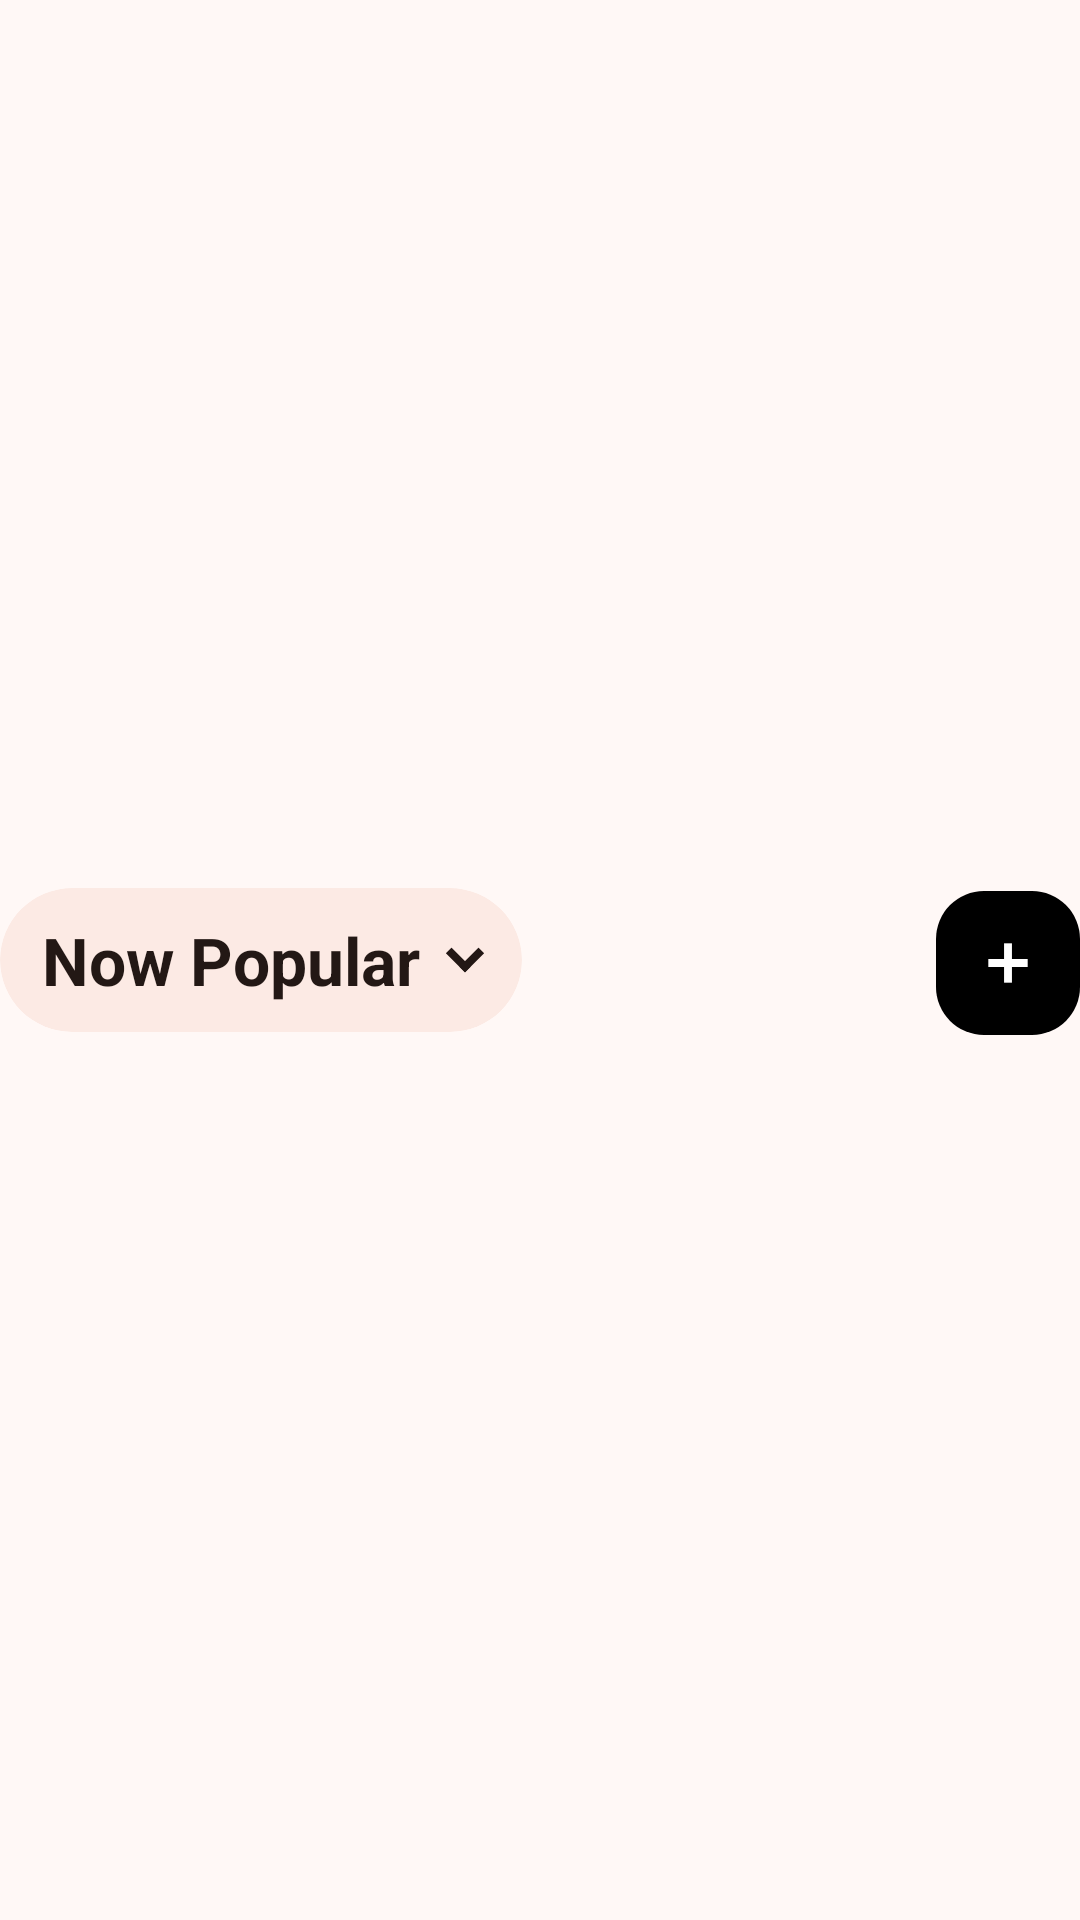

Reconstruct the res/layout file that produces this screen, plus the resources it refers to.
<!-- AndroidManifest.xml: application theme Theme.FreeAirRadio -->
<!-- res/layout/view_homepage_header.xml -->
<?xml version="1.0" encoding="utf-8"?>
<LinearLayout xmlns:android="http://schemas.android.com/apk/res/android"
    xmlns:app="http://schemas.android.com/apk/res-auto"
    xmlns:tools="http://schemas.android.com/tools"
    android:layout_width="match_parent"
    android:layout_height="wrap_content"
    android:layout_marginTop="16dp"
    android:layout_marginBottom="24dp"
    android:gravity="center_vertical"
    android:orientation="horizontal">

    <com.google.android.material.card.MaterialCardView
        android:id="@+id/homepage_source_button"
        android:layout_width="wrap_content"
        android:layout_height="48dp"
        android:clickable="true"
        android:focusable="true"
        app:cardBackgroundColor="?attr/colorSurfaceContainer"
        app:cardCornerRadius="24dp"
        app:cardElevation="0dp"
        app:rippleColor="?attr/colorPrimaryContainer"
        app:strokeWidth="0dp">

        <LinearLayout
            android:layout_width="wrap_content"
            android:layout_height="match_parent"
            android:gravity="center_vertical"
            android:orientation="horizontal"
            android:paddingStart="14dp"
            android:paddingEnd="10dp">

            <TextView
                android:id="@+id/homepage_title"
                android:layout_width="wrap_content"
                android:layout_height="wrap_content"
                android:text="@string/station_list_title_now_popular"
                android:textAppearance="?attr/textAppearanceTitleLarge"
                android:textColor="?attr/colorOnSurface"
                android:textStyle="bold"
                tools:text="Now Popular" />

            <ImageView
                android:id="@+id/homepage_title_chevron"
                android:layout_width="18dp"
                android:layout_height="18dp"
                android:layout_marginStart="6dp"
                android:contentDescription="@null"
                android:importantForAccessibility="no"
                android:src="@drawable/ic_chevron_down"
                app:tint="?attr/colorOnSurface" />

        </LinearLayout>

    </com.google.android.material.card.MaterialCardView>

    <Space
        android:layout_width="0dp"
        android:layout_height="1dp"
        android:layout_weight="1" />

    <com.google.android.material.button.MaterialButton
        android:id="@+id/homepage_add_station_button"
        style="@style/Widget.FreeAirRadio.NavPillButton"
        android:layout_width="48dp"
        android:layout_height="48dp"
        android:layout_marginStart="12dp"
        android:layout_marginTop="1dp"
        android:contentDescription="@string/homepage_add_station"
        android:elevation="1dp"
        android:gravity="center"
        android:textColor="@color/nav_pill_text_color"
        app:cornerRadius="16dp"
        app:icon="@drawable/ic_add"
        app:iconGravity="textStart"
        app:iconPadding="0dp"
        app:iconSize="18dp"
        app:iconTint="@color/nav_pill_text_color"
        app:rippleColor="?attr/colorPrimaryContainer"
        app:strokeWidth="0dp"
        tools:ignore="SpeakableTextPresentCheck,MissingConstraints" />

</LinearLayout>
<!-- resources referenced by this layout -->
<resources>
  <!-- drawable ic_add (drawable) -->
  <?xml version="1.0" encoding="utf-8"?>
  <vector xmlns:android="http://schemas.android.com/apk/res/android"
      android:width="24dp"
      android:height="24dp"
      android:viewportWidth="24"
      android:viewportHeight="24">
      <path
          android:pathData="M12,5V19"
          android:fillColor="@android:color/transparent"
          android:strokeColor="#FFFFFFFF"
          android:strokeLineCap="square"
          android:strokeLineJoin="round"
          android:strokeWidth="3.5" />
      <path
          android:pathData="M5,12H19"
          android:fillColor="@android:color/transparent"
          android:strokeColor="#FFFFFFFF"
          android:strokeLineCap="square"
          android:strokeLineJoin="round"
          android:strokeWidth="3.5" />
  </vector>
  <!-- drawable ic_chevron_down (drawable) -->
  <?xml version="1.0" encoding="utf-8"?>
  <vector xmlns:android="http://schemas.android.com/apk/res/android"
      android:width="22dp"
      android:height="22dp"
      android:viewportWidth="24"
      android:viewportHeight="24">
      <path
          android:pathData="M6,9 L12,15"
          android:fillColor="@android:color/transparent"
          android:strokeColor="#FFFFFFFF"
          android:strokeLineCap="square"
          android:strokeLineJoin="round"
          android:strokeWidth="3.5" />
      <path
          android:pathData="M18,9 L12,15"
          android:fillColor="@android:color/transparent"
          android:strokeColor="#FFFFFFFF"
          android:strokeLineCap="square"
          android:strokeLineJoin="round"
          android:strokeWidth="3.5" />
  </vector>
  <string name="homepage_add_station">Add local station</string>
  <string name="station_list_title_now_popular">Now Popular</string>
  <style name="Theme.FreeAirRadio" parent="Base.Theme.FreeAirRadio" />
  <color name="theme_primary">#E03C11</color>
  <color name="theme_on_primary">#FFFFFF</color>
  <color name="theme_primary_container">#FFDCCF</color>
  <color name="theme_on_primary_container">#3A0C00</color>
  <color name="theme_secondary">#B63F16</color>
  <color name="theme_on_secondary">#FFFFFF</color>
  <color name="theme_secondary_container">#FFE0D6</color>
  <color name="theme_on_secondary_container">#3D1003</color>
  <color name="theme_tertiary">#9F4A2A</color>
  <color name="theme_on_tertiary">#FFFFFF</color>
  <color name="theme_tertiary_container">#FFDDD2</color>
  <color name="theme_on_tertiary_container">#381007</color>
  <color name="theme_error">#BA1A1A</color>
  <color name="theme_on_error">#FFFFFF</color>
  <color name="theme_error_container">#FFDAD6</color>
  <color name="theme_on_error_container">#410002</color>
  <color name="theme_background">#FFF8F6</color>
  <color name="theme_on_background">#231815</color>
  <color name="theme_surface">#FFF8F6</color>
  <color name="theme_on_surface">#231815</color>
  <color name="theme_surface_variant">#F5DFD8</color>
  <color name="theme_on_surface_variant">#5A423C</color>
  <color name="theme_outline">#8A7169</color>
  <color name="theme_outline_variant">#DDC3BA</color>
  <color name="theme_surface_dim">#E8D7D1</color>
  <color name="theme_surface_bright">#FFF8F6</color>
  <color name="theme_surface_container_lowest">#FFFFFF</color>
  <color name="theme_surface_container_low">#FFF1EC</color>
  <color name="theme_surface_container">#FCEAE4</color>
  <color name="theme_surface_container_high">#F7E4DE</color>
  <color name="theme_surface_container_highest">#F1DED7</color>
</resources>
